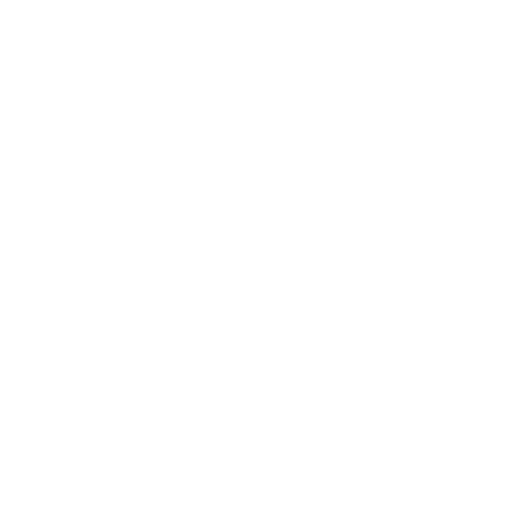
t = 0.00 s
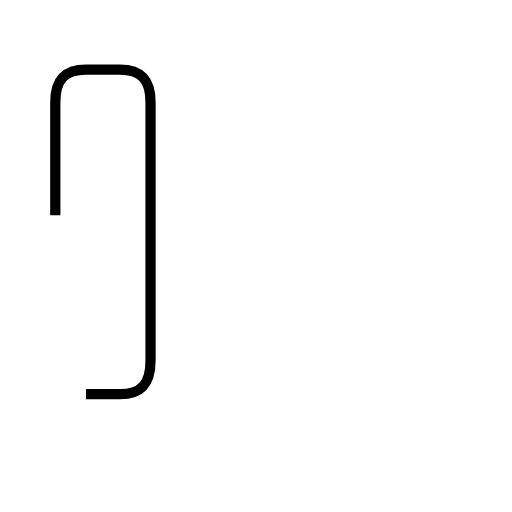
t = 1.74 s
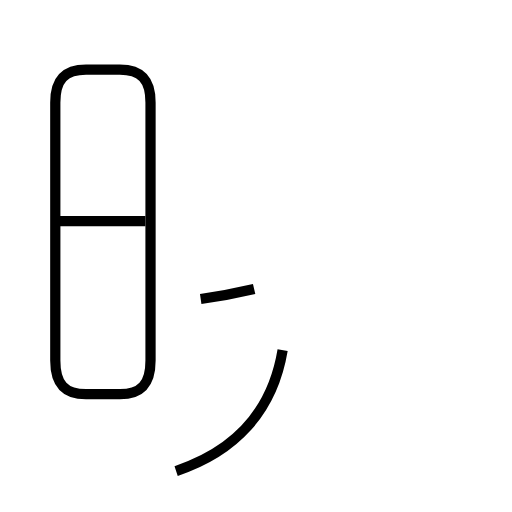
t = 3.24 s
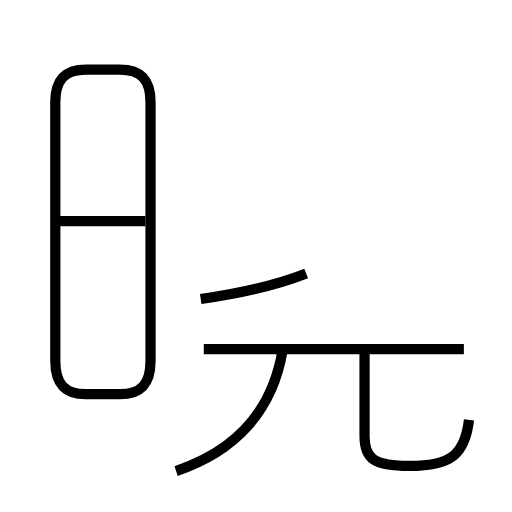
t = 4.85 s
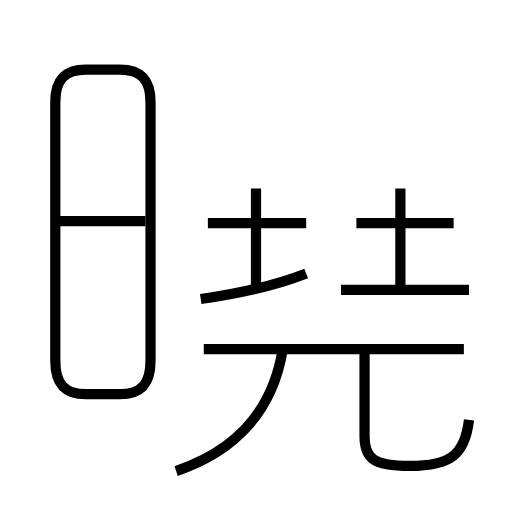
t = 6.38 s
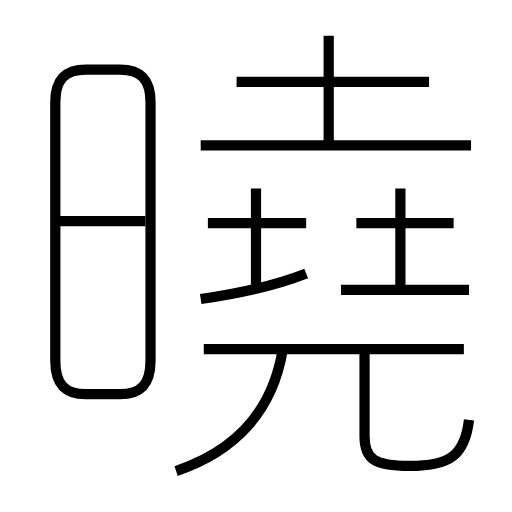
t = 8.05 s

The animated SVG that drew these frames (rendered in a browser with its animation timeline set to each time). Animation: 14 SMIL elements (animate=14); one cycle of 8.05 s.

<?xml version='1.0' encoding='utf-8'?>
<svg viewBox="0.0 -6.0 50.0 50.0" version="1.1" xmlns="http://www.w3.org/2000/svg"><rect x="-1000" y="-1000" width="2000" height="2000" stroke="white" fill="white" /><g style="fill:none;stroke:#000000;stroke-width:1"><path d="M 8.4 -5.5 L 11.7 -5.5 C 13.8 -5.5 14.7 -6.5 14.7 -8.8 L 14.7 -34.0 C 14.7 -36.2 13.8 -37.2 11.7 -37.2 L 8.4 -37.2 C 6.3 -37.2 5.4 -36.2 5.4 -34.0 L 5.4 -8.8 C 5.4 -6.5 6.3 -5.5 8.4 -5.5 Z " transform="translate(0.0 38.0)" stroke-dasharray="77.47466457854392" stroke-dashoffset="77.47466457854392"><animate attributeName="stroke-dashoffset" from="77.47466457854392" to="0" dur="2.3242399373563174s" begin="0s; anim_end.end" fill="freeze" id="anim0" /></path><path d="M 17.2 2.0 C 22.9 0.1 26.6 -3.8 27.6 -9.8 " transform="translate(0.0 38.0)" stroke-dasharray="16.61673314268881" stroke-dashoffset="16.61673314268881"><animate attributeName="stroke-dashoffset" from="16.61673314268881" to="0" dur="0.4985019942806642s" begin="anim0.end" fill="freeze" id="anim1" /></path><path d="M 14.2 -22.4 L 5.5 -22.4 " transform="translate(0.0 38.0)" stroke-dasharray="8.7" stroke-dashoffset="8.7"><animate attributeName="stroke-dashoffset" from="8.7" to="0" dur="0.26099999999999995s" begin="anim1.end" fill="freeze" id="anim2" /></path><path d="M 19.6 -14.8 C 23.1 -15.3 27.1 -16.2 29.9 -17.3 " transform="translate(0.0 38.0)" stroke-dasharray="10.619807691427345" stroke-dashoffset="10.619807691427345"><animate attributeName="stroke-dashoffset" from="10.619807691427345" to="0" dur="0.31859423074282034s" begin="anim2.end" fill="freeze" id="anim3" /></path><path d="M 45.3 -9.9 L 19.9 -9.9 " transform="translate(0.0 38.0)" stroke-dasharray="25.4" stroke-dashoffset="25.4"><animate attributeName="stroke-dashoffset" from="25.4" to="0" dur="0.7619999999999999s" begin="anim3.end" fill="freeze" id="anim4" /></path><path d="M 45.8 -3.0 C 45.4 0.4 44.0 1.5 40.0 1.5 C 36.5 1.5 35.6 0.8 35.6 -1.4 L 35.6 -9.8 " transform="translate(0.0 38.0)" stroke-dasharray="22.960326275703068" stroke-dashoffset="22.960326275703068"><animate attributeName="stroke-dashoffset" from="22.960326275703068" to="0" dur="0.688809788271092s" begin="anim4.end" fill="freeze" id="anim5" /></path><path d="M 25.0 -16.1 L 25.0 -25.6 " transform="translate(0.0 38.0)" stroke-dasharray="9.5" stroke-dashoffset="9.5"><animate attributeName="stroke-dashoffset" from="9.5" to="0" dur="0.285s" begin="anim5.end" fill="freeze" id="anim6" /></path><path d="M 29.9 -22.2 L 20.3 -22.2 " transform="translate(0.0 38.0)" stroke-dasharray="9.599999999999998" stroke-dashoffset="9.599999999999998"><animate attributeName="stroke-dashoffset" from="9.599999999999998" to="0" dur="0.2879999999999999s" begin="anim6.end" fill="freeze" id="anim7" /></path><path d="M 45.8 -15.7 L 33.3 -15.7 " transform="translate(0.0 38.0)" stroke-dasharray="12.5" stroke-dashoffset="12.5"><animate attributeName="stroke-dashoffset" from="12.5" to="0" dur="0.375s" begin="anim7.end" fill="freeze" id="anim8" /></path><path d="M 39.1 -15.7 L 39.1 -25.6 " transform="translate(0.0 38.0)" stroke-dasharray="9.900000000000002" stroke-dashoffset="9.900000000000002"><animate attributeName="stroke-dashoffset" from="9.900000000000002" to="0" dur="0.29700000000000004s" begin="anim8.end" fill="freeze" id="anim9" /></path><path d="M 44.3 -22.2 L 34.8 -22.2 " transform="translate(0.0 38.0)" stroke-dasharray="9.5" stroke-dashoffset="9.5"><animate attributeName="stroke-dashoffset" from="9.5" to="0" dur="0.285s" begin="anim9.end" fill="freeze" id="anim10" /></path><path d="M 46.0 -29.8 L 19.6 -29.8 " transform="translate(0.0 38.0)" stroke-dasharray="26.4" stroke-dashoffset="26.4"><animate attributeName="stroke-dashoffset" from="26.4" to="0" dur="0.7919999999999999s" begin="anim10.end" fill="freeze" id="anim11" /></path><path d="M 32.1 -30.1 L 32.1 -40.5 " transform="translate(0.0 38.0)" stroke-dasharray="10.399999999999999" stroke-dashoffset="10.399999999999999"><animate attributeName="stroke-dashoffset" from="10.399999999999999" to="0" dur="0.31199999999999994s" begin="anim11.end" fill="freeze" id="anim12" /></path><path d="M 41.9 -36.0 L 23.1 -36.0" transform="translate(0.0 38.0)" stroke-dasharray="18.799999999999997" stroke-dashoffset="18.799999999999997"><animate attributeName="stroke-dashoffset" from="18.799999999999997" to="0" dur="0.564s" begin="anim12.end" fill="freeze" id="anim_end" /></path></g></svg>
